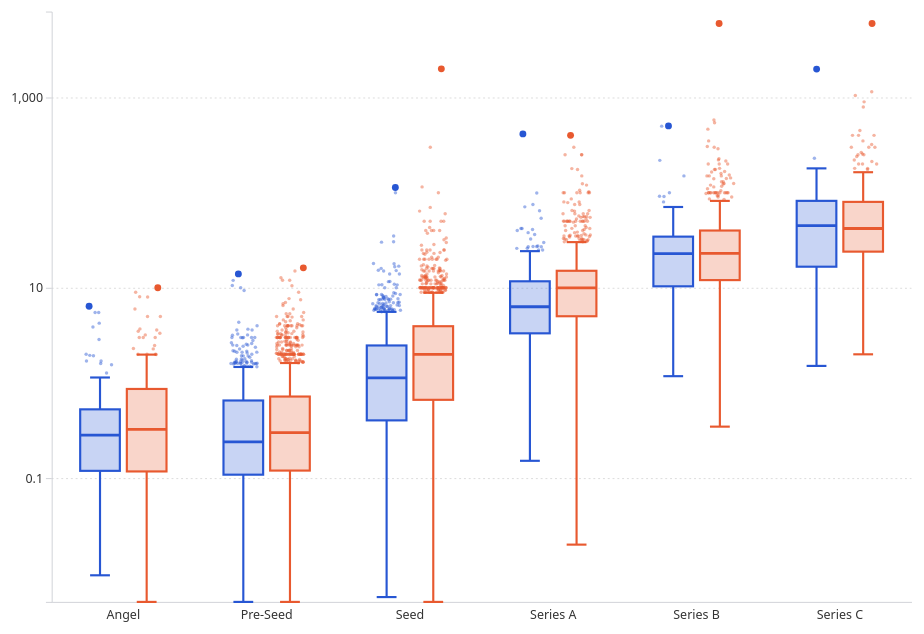
D3 v7 page, settled after 360 driven frames (6 s of simulated time); the page loaded 2 data file(s).


        const svg = d3.select("#chart");
        const tooltip = d3.select("#tooltip");
        const vizEl = document.getElementById("viz");
        const legendEl = document.getElementById("legend");

        const COLORS = { EU: "#2756d3", US: "#e8592f" };
        const STAGE_LABELS = {
            angel: "Angel",
            pre_seed: "Pre-Seed",
            seed: "Seed",
            series_a: "Series A",
            series_b: "Series B",
            series_c: "Series C"
        };
        const STAGE_ORDER = ["angel", "pre_seed", "seed", "series_a", "series_b", "series_c"];

        const LOG_TICKS = [1e5, 1e7, 1e9];
        const LOG_TICK_LABELS = { 1e5: "0.1", 1e7: "10", 1e9: "1,000" };
        const Y_DOMAIN_MIN = 5e3;
        const Y_DOMAIN_MAX = 8e9;

        const EXTEND = new URLSearchParams(window.location.search).get("extend") === "1";

        const formatCurrency = d => {
            if (d >= 1e9) return "$" + d3.format(",.1f")(d / 1e9) + "B";
            if (d >= 1e6) return "$" + d3.format(",.1f")(d / 1e6) + "M";
            if (d >= 1e3) return "$" + d3.format(",.0f")(d / 1e3) + "K";
            return "$" + d3.format(",.0f")(d);
        };

        let data = [];
        let outliers = [];

        init();

        async function init() {
            const [resp1, resp2] = await Promise.all([
                fetch("./data.csv"),
                fetch("./outliers.csv")
            ]);
            const text1 = await resp1.text();
            const text2 = await resp2.text();

            data = d3.csvParse(text1).map(d => ({
                region: d.region,
                investment_type: d.investment_type,
                q1: +d.q1,
                median: +d.median,
                q3: +d.q3,
                iqr: +d.iqr,
                w_low: +d.w_low,
                w_high: +d.w_high
            }));

            outliers = d3.csvParse(text2).map(d => ({
                region: d.region,
                investment_type: d.investment_type,
                raised_usd: +d.raised_usd
            }));

            buildLegend();
            render();
        }

        function buildLegend() {
            legendEl.innerHTML = "";
            ["EU", "US"].forEach(region => {
                const item = document.createElement("div");
                item.className = "legend-item";
                item.innerHTML = `<div class="legend-square" style="background:${COLORS[region]}"></div><span>${region}</span>`;
                legendEl.appendChild(item);
            });
        }

        function seededRandom(seed) {
            let s = seed;
            return function () {
                s = (s * 16807 + 0) % 2147483647;
                return (s - 1) / 2147483646;
            };
        }

        function render() {
            if (!data.length) return;

            const rect = vizEl.getBoundingClientRect();
            const width = Math.max(400, rect.width || 960);
            const height = Math.max(300, rect.height || 560);

            const axisFont = Math.max(9, Math.min(13, width / 40));
            const margin = {
                top: Math.round(height * 0.05),
                right: Math.round(width * 0.04),
                bottom: Math.round(Math.max(axisFont + 8, height * 0.05)),
                left: Math.round(axisFont * 4 + 4)
            };

            const innerW = width - margin.left - margin.right;
            const innerH = height - margin.top - margin.bottom;

            svg.attr("viewBox", `0 0 ${width} ${height}`);
            svg.selectAll("*").remove();

            const root = svg.append("g").attr("transform", `translate(${margin.left},${margin.top})`);

            const x0 = d3.scaleBand()
                .domain(STAGE_ORDER)
                .range([0, innerW])
                .paddingInner(0.3)
                .paddingOuter(0.15);

            const x1 = d3.scaleBand()
                .domain(["EU", "US"])
                .range([0, x0.bandwidth()])
                .padding(0.15);

            const y = d3.scaleLog()
                .domain([Y_DOMAIN_MIN, Y_DOMAIN_MAX])
                .range([innerH, 0])
                .clamp(true);

            const gridLines = root.append("g").attr("class", "grid-lines");
            gridLines.call(
                d3.axisLeft(y)
                    .tickValues(LOG_TICKS)
                    .tickSize(-innerW)
                    .tickFormat("")
            );
            gridLines.select(".domain").remove();
            gridLines.selectAll("line")
                .style("stroke", "#DBDBDB")
                .style("stroke-dasharray", "2,3");

            const xAxis = root.append("g")
                .attr("class", "axis axis--x")
                .attr("transform", `translate(0,${innerH})`)
                .call(d3.axisBottom(x0).tickFormat(d => STAGE_LABELS[d] || d).tickSizeOuter(0));
            xAxis.select(".domain").attr("stroke", "#cfd2d7");
            xAxis.selectAll(".tick line").remove();
            xAxis.selectAll("text")
                .style("font-size", axisFont + "px")
                .style("font-family", "system-ui, -apple-system, Segoe UI, Roboto, sans-serif");

            const yAxis = root.append("g")
                .attr("class", "axis axis--y")
                .call(
                    d3.axisLeft(y)
                        .tickValues(LOG_TICKS)
                        .tickFormat(d => LOG_TICK_LABELS[d] || d)
                );
            yAxis.select(".domain").attr("stroke", "#cfd2d7");
            yAxis.selectAll("text")
                .style("font-size", axisFont + "px")
                .style("font-family", "system-ui, -apple-system, Segoe UI, Roboto, sans-serif");


            const boxWidth = x1.bandwidth();
            const whiskerStroke = Math.max(1.5, Math.min(2.5, innerW / 400));
            const clampVal = v => Math.max(Y_DOMAIN_MIN, v);

            STAGE_ORDER.forEach(stage => {
                const stageData = data.filter(d => d.investment_type === stage);
                const groupX = x0(stage);

                stageData.forEach(d => {
                    const cx = groupX + x1(d.region) + boxWidth / 2;
                    const bx = groupX + x1(d.region);
                    const color = COLORS[d.region];

                    const g = root.append("g").attr("class", "boxplot-group");

                    g.append("line")
                        .attr("x1", cx).attr("x2", cx)
                        .attr("y1", y(clampVal(d.w_low))).attr("y2", y(clampVal(d.q1)))
                        .attr("stroke", color)
                        .attr("stroke-width", whiskerStroke);

                    g.append("line")
                        .attr("x1", cx).attr("x2", cx)
                        .attr("y1", y(clampVal(d.q3))).attr("y2", y(clampVal(d.w_high)))
                        .attr("stroke", color)
                        .attr("stroke-width", whiskerStroke);

                    const capW = boxWidth * 0.5;
                    g.append("line")
                        .attr("x1", cx - capW / 2).attr("x2", cx + capW / 2)
                        .attr("y1", y(clampVal(d.w_low))).attr("y2", y(clampVal(d.w_low)))
                        .attr("stroke", color)
                        .attr("stroke-width", whiskerStroke);
                    g.append("line")
                        .attr("x1", cx - capW / 2).attr("x2", cx + capW / 2)
                        .attr("y1", y(clampVal(d.w_high))).attr("y2", y(clampVal(d.w_high)))
                        .attr("stroke", color)
                        .attr("stroke-width", whiskerStroke);

                    g.append("rect")
                        .attr("x", bx)
                        .attr("y", y(clampVal(d.q3)))
                        .attr("width", boxWidth)
                        .attr("height", Math.max(1, y(clampVal(d.q1)) - y(clampVal(d.q3))))
                        .attr("fill", color)
                        .attr("fill-opacity", 0.25)
                        .attr("stroke", color)
                        .attr("stroke-width", whiskerStroke)
                        .attr("rx", 0);

                    g.append("line")
                        .attr("x1", bx).attr("x2", bx + boxWidth)
                        .attr("y1", y(clampVal(d.median))).attr("y2", y(clampVal(d.median)))
                        .attr("stroke", color)
                        .attr("stroke-width", Math.max(2, whiskerStroke * 1.3));

                    g.append("rect")
                        .attr("x", bx)
                        .attr("y", y(clampVal(d.w_high)))
                        .attr("width", boxWidth)
                        .attr("height", Math.max(1, y(clampVal(d.w_low)) - y(clampVal(d.w_high))))
                        .attr("fill", "transparent")
                        .attr("stroke", "none")
                        .on("mouseenter", (event) => showTooltip(event, d))
                        .on("mousemove", (event) => moveTooltip(event, d))
                        .on("mouseleave", hideTooltip);
                });
            });

            const dotR = Math.max(1.5, Math.min(3, innerW / 500));
            const rng = seededRandom(42);

            const maxOutlierPositions = {};

            STAGE_ORDER.forEach(stage => {
                const groupX = x0(stage);
                const stageOutliers = outliers.filter(o => o.investment_type === stage);

                const maxByRegion = {};
                stageOutliers.forEach(o => {
                    if (!maxByRegion[o.region] || o.raised_usd > maxByRegion[o.region]) {
                        maxByRegion[o.region] = o.raised_usd;
                    }
                });

                stageOutliers.forEach(o => {
                    const bx = groupX + x1(o.region);
                    const jitter = (rng() - 0.5) * boxWidth * 0.7;
                    const px = bx + boxWidth / 2 + jitter;
                    const py = y(Math.max(Y_DOMAIN_MIN, o.raised_usd));
                    const color = COLORS[o.region];
                    const isMax = o.raised_usd === maxByRegion[o.region];

                    root.append("circle")
                        .attr("cx", px)
                        .attr("cy", py)
                        .attr("r", isMax ? dotR * 2 : dotR)
                        .attr("fill", color)
                        .attr("fill-opacity", isMax ? 1 : 0.45)
                        .attr("stroke", "none");

                    if (isMax) {
                        if (!maxOutlierPositions[stage]) maxOutlierPositions[stage] = {};
                        maxOutlierPositions[stage][o.region] = { px, py, val: o.raised_usd };
                    }
                });
            });

            if (EXTEND) {
                const labelFont = Math.max(8, Math.min(12, innerW / 60));
                STAGE_ORDER.forEach(stage => {
                    const pts = maxOutlierPositions[stage];
                    if (!pts || !pts.EU || !pts.US) return;

                    root.append("line")
                        .attr("x1", pts.EU.px)
                        .attr("y1", pts.EU.py)
                        .attr("x2", pts.US.px)
                        .attr("y2", pts.US.py)
                        .attr("stroke", "#555")
                        .attr("stroke-width", 1.2)
                        .attr("stroke-dasharray", "4,3");

                    const diff = pts.US.val - pts.EU.val;
                    const sign = diff >= 0 ? "+" : "-";
                    const absDiff = Math.abs(diff);
                    let label;
                    let isBillions = false;
                    if (absDiff >= 1e9) { label = sign + "$" + d3.format(",.1f")(absDiff / 1e9) + "B"; isBillions = true; }
                    else if (absDiff >= 1e6) label = sign + "$" + d3.format(",.1f")(absDiff / 1e6) + "M";
                    else if (absDiff >= 1e3) label = sign + "$" + d3.format(",.0f")(absDiff / 1e3) + "K";
                    else label = sign + "$" + d3.format(",.0f")(absDiff);

                    const thisLabelFont = isBillions ? labelFont * 1.5 : labelFont;

                    root.append("text")
                        .attr("x", pts.US.px)
                        .attr("y", pts.US.py - dotR * 2 - 4)
                        .attr("text-anchor", "middle")
                        .style("font-size", thisLabelFont + "px")
                        .style("font-weight", "700")
                        .style("fill", "#333")
                        .style("font-family", "system-ui, -apple-system, Segoe UI, Roboto, sans-serif")
                        .text(label);
                });
            }
        }

        function showTooltip(event, d) {
            tooltip.style("opacity", 1);
            moveTooltip(event, d);
        }

        function moveTooltip(event, d) {
            const label = STAGE_LABELS[d.investment_type] || d.investment_type;
            tooltip.html(
                `<strong>${d.region} — ${label}</strong><br>` +
                `Whisker High: ${formatCurrency(d.w_high)}<br>` +
                `Q3: ${formatCurrency(d.q3)}<br>` +
                `Median: ${formatCurrency(d.median)}<br>` +
                `Q1: ${formatCurrency(d.q1)}<br>` +
                `Whisker Low: ${formatCurrency(d.w_low)}`
            );
            positionTooltip(event);
        }

        function showOutlierTooltip(event, o) {
            tooltip.style("opacity", 1);
            moveOutlierTooltip(event, o);
        }

        function moveOutlierTooltip(event, o) {
            const label = STAGE_LABELS[o.investment_type] || o.investment_type;
            tooltip.html(
                `<strong>${o.region} — ${label}</strong><br>` +
                `Raised: ${formatCurrency(o.raised_usd)}`
            );
            positionTooltip(event);
        }

        function positionTooltip(event) {
            const [x, yPos] = d3.pointer(event, vizEl);
            const ttNode = tooltip.node();
            const ttW = ttNode ? ttNode.offsetWidth : 0;
            const ttH = ttNode ? ttNode.offsetHeight : 0;
            const vizRect = vizEl.getBoundingClientRect();
            let left = x + 14;
            let top = yPos - ttH / 2;
            if (left + ttW > vizRect.width) left = x - ttW - 14;
            if (top < 4) top = 4;
            if (top + ttH > vizRect.height) top = vizRect.height - ttH - 4;
            tooltip.style("left", `${left}px`).style("top", `${top}px`);
        }

        function hideTooltip() { tooltip.style("opacity", 0); }

        if (typeof ResizeObserver !== "undefined" && vizEl) {
            new ResizeObserver(() => render()).observe(vizEl);
        }
        window.addEventListener("resize", render);
        svg.on("mouseleave", hideTooltip);
    

### data: outliers.csv
region, investment_type, raised_usd
US, seed, 50000000
US, series_a, 50000000
US, series_c, 350000000
US, series_b, 125000000
US, series_b, 86000000
US, seed, 300000000
US, seed, 10000000
US, series_b, 200000000
EU, series_a, 42000000
US, seed, 10000000
US, seed, 115000000
US, seed, 25000000
EU, series_c, 1990266426
US, pre_seed, 10500000
US, seed, 9500000
US, series_b, 100000000
EU, seed, 15159077
US, pre_seed, 2200000
US, pre_seed, 2000000
US, series_c, 400000000
US, series_b, 175000000
US, series_c, 250000000
US, series_c, 220000000
US, seed, 23000000
US, seed, 64000000
US, seed, 2000000000
US, seed, 25000000
US, series_a, 100000000
US, pre_seed, 4400000
US, series_a, 120000000
EU, series_b, 218451147
US, series_c, 180000000
US, series_b, 100000000
US, series_c, 900000000
EU, series_a, 64467958
US, series_b, 305000000
US, series_c, 255000000
US, series_a, 50000000
EU, seed, 6329515
US, pre_seed, 1700000
US, seed, 20000000
US, series_a, 100000000
EU, seed, 6000000
US, seed, 12000000
US, seed, 13000000
US, seed, 100000000
US, seed, 13000000
EU, pre_seed, 3600000
US, pre_seed, 2500000
US, series_a, 64000000
US, seed, 10000000
US, series_a, 50000000
US, series_b, 85000000
US, series_b, 110000000
US, pre_seed, 3500000
US, seed, 9500000
US, series_b, 100000000
US, pre_seed, 5350000
EU, seed, 8895205
US, series_a, 50000000
... 727 more rows

### data: data.csv
region, investment_type, q1, median, q3, iqr, w_low, w_high
EU, angel, 119227, 283052, 528044, 408817, 9520, 1141270
EU, pre_seed, 108656, 240000, 654267, 545611, 3000, 1472684
EU, seed, 404322, 1129978, 2477430, 2073109, 5621, 5587093
EU, series_a, 3323724, 6322678, 11707450, 8383726, 152000, 24283039
EU, series_b, 10368526, 22904044, 34500000, 24131474, 1178433, 70697210
EU, series_c, 16666059, 45000000, 82000000, 65333941, 1510966, 180000912
US, angel, 117500, 325000, 865000, 747500, 5, 1986250
US, pre_seed, 120000, 300000, 720000, 600000, 6, 1620000
US, seed, 664995, 2000000, 3947500, 3282505, 1000, 8871258
US, series_a, 5025000, 10000000, 15100000, 10075000, 20000, 30212500
US, series_b, 12050000, 23000000, 40000000, 27950000, 347500, 81925000
US, series_c, 24000000, 42000000, 80000000, 56000000, 2000000, 164000000